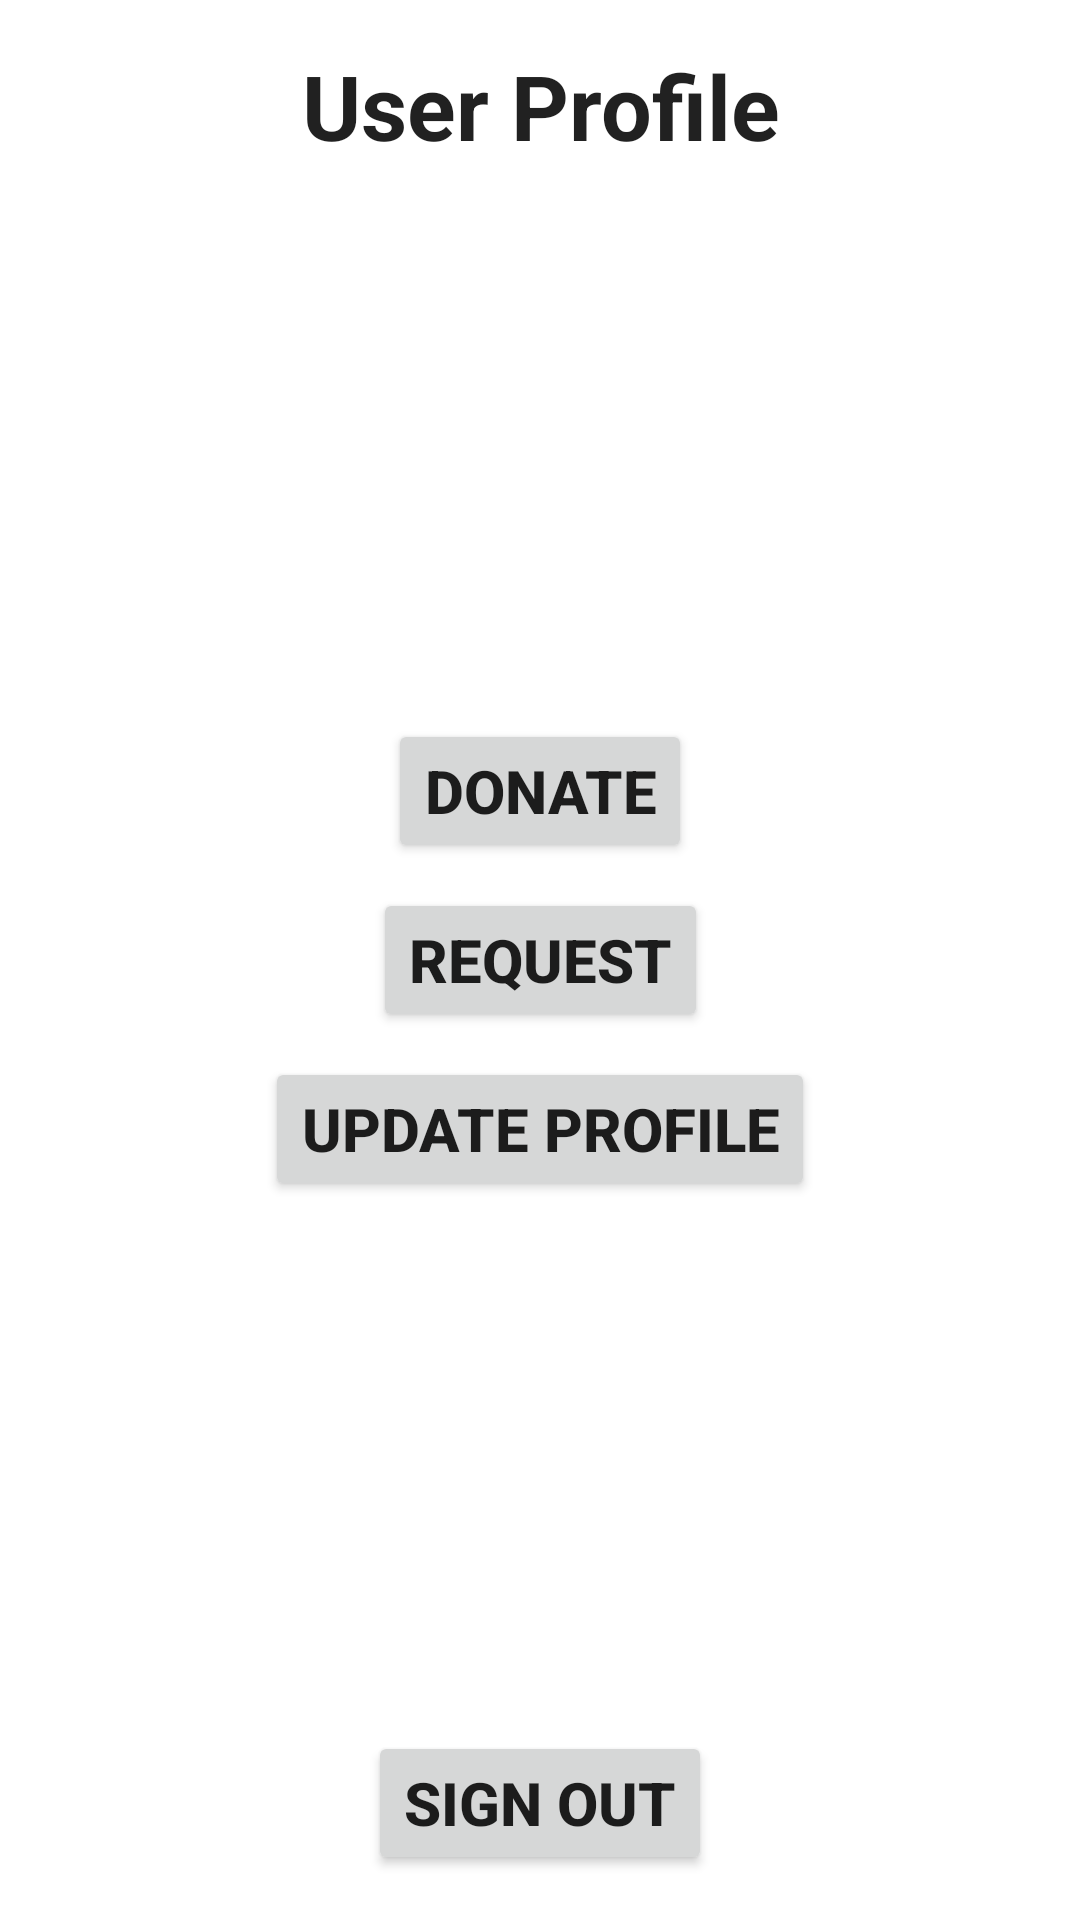

Reconstruct the res/layout file that produces this screen, plus the resources it refers to.
<!-- AndroidManifest.xml: application theme Theme.Annadata -->
<!-- res/layout/activity_user_profile.xml -->
<?xml version="1.0" encoding="utf-8"?>
<androidx.constraintlayout.widget.ConstraintLayout xmlns:android="http://schemas.android.com/apk/res/android"
    xmlns:app="http://schemas.android.com/apk/res-auto"
    xmlns:tools="http://schemas.android.com/tools"
    android:layout_width="match_parent"
    android:layout_height="match_parent"
    android:padding="15dp"
    android:background="@drawable/blue_abstract_background"
    tools:context=".UserProfile">

    <TextView
        android:id="@+id/tvUsername"
        android:layout_width="wrap_content"
        android:layout_height="wrap_content"
        android:ems="10"
        android:text="@string/user_profile"
        android:textSize="30sp"
        android:textStyle="bold"
        app:layout_constraintBottom_toBottomOf="parent"
        app:layout_constraintEnd_toEndOf="parent"
        app:layout_constraintStart_toStartOf="parent"
        app:layout_constraintTop_toTopOf="parent"
        android:gravity="center"
        android:textAppearance="@style/TextAppearance.AppCompat.Large"
        app:layout_constraintVertical_bias="0" />

    <Button
        android:id="@+id/btnDonate"
        android:layout_width="wrap_content"
        android:layout_height="wrap_content"
        android:text="@string/donate"
        android:textSize="20sp"
        android:textStyle="bold"
        app:layout_constraintBottom_toBottomOf="parent"
        app:layout_constraintEnd_toEndOf="parent"
        app:layout_constraintStart_toStartOf="parent"
        app:layout_constraintTop_toTopOf="parent"
        app:layout_constraintVertical_bias="0.4" />

    <Button
        android:id="@+id/btnRequest"
        android:layout_width="wrap_content"
        android:layout_height="wrap_content"
        android:text="@string/request"
        android:textSize="20sp"
        android:textStyle="bold"
        app:layout_constraintBottom_toBottomOf="parent"
        app:layout_constraintEnd_toEndOf="parent"
        app:layout_constraintStart_toStartOf="parent"
        app:layout_constraintTop_toTopOf="parent"
        app:layout_constraintVertical_bias="0.5" />

    <Button
        android:id="@+id/btnUpdateProfile"
        android:layout_width="wrap_content"
        android:layout_height="wrap_content"
        android:text="@string/update_profile"
        android:textSize="20sp"
        android:textStyle="bold"
        app:layout_constraintBottom_toBottomOf="parent"
        app:layout_constraintEnd_toEndOf="parent"
        app:layout_constraintStart_toStartOf="parent"
        app:layout_constraintTop_toTopOf="parent"
        app:layout_constraintVertical_bias="0.6" />

    <ProgressBar
        android:id="@+id/signOutProgressBar"
        android:layout_width="wrap_content"
        android:layout_height="wrap_content"
        app:layout_constraintBottom_toBottomOf="parent"
        app:layout_constraintEnd_toEndOf="parent"
        app:layout_constraintStart_toStartOf="parent"
        app:layout_constraintTop_toTopOf="parent"
        app:layout_constraintVertical_bias="0.8"
        android:visibility="gone"/>


    <Button
        android:id="@+id/btnSignOut"
        android:layout_width="wrap_content"
        android:layout_height="wrap_content"
        android:text="@string/sign_out"
        android:textSize="20sp"
        android:textStyle="bold"
        app:layout_constraintBottom_toBottomOf="parent"
        app:layout_constraintEnd_toEndOf="parent"
        app:layout_constraintStart_toStartOf="parent"
        app:layout_constraintTop_toTopOf="parent"
        app:layout_constraintVertical_bias="1" />


</androidx.constraintlayout.widget.ConstraintLayout>
<!-- resources referenced by this layout -->
<resources>
  <string name="donate">Donate</string>
  <string name="request">Request</string>
  <string name="sign_out">Sign Out</string>
  <string name="update_profile">Update Profile</string>
  <string name="user_profile">User Profile</string>
  <style name="Theme.Annadata" parent="Theme.MaterialComponents.DayNight.NoActionBar">
          
          <item name="colorPrimary">@color/purple_500</item>
          <item name="colorPrimaryVariant">@color/purple_700</item>
          <item name="colorOnPrimary">@color/white</item>
          
          <item name="colorSecondary">@color/teal_200</item>
          <item name="colorSecondaryVariant">@color/teal_700</item>
          <item name="colorOnSecondary">@color/black</item>
          
          <item name="android:statusBarColor" tools:targetApi="l">?attr/colorPrimaryVariant</item>
          
      </style>
  <!-- not gathered from this repository: default colours our renderer supplied (Android Studio template values) -->
  <color name="purple_500">#FF6200EE</color>
  <color name="purple_700">#FF3700B3</color>
  <color name="teal_200">#FF03DAC5</color>
  <color name="teal_700">#FF018786</color>
  <color name="black">#FF000000</color>
  <color name="white">#FFFFFFFF</color>
</resources>
